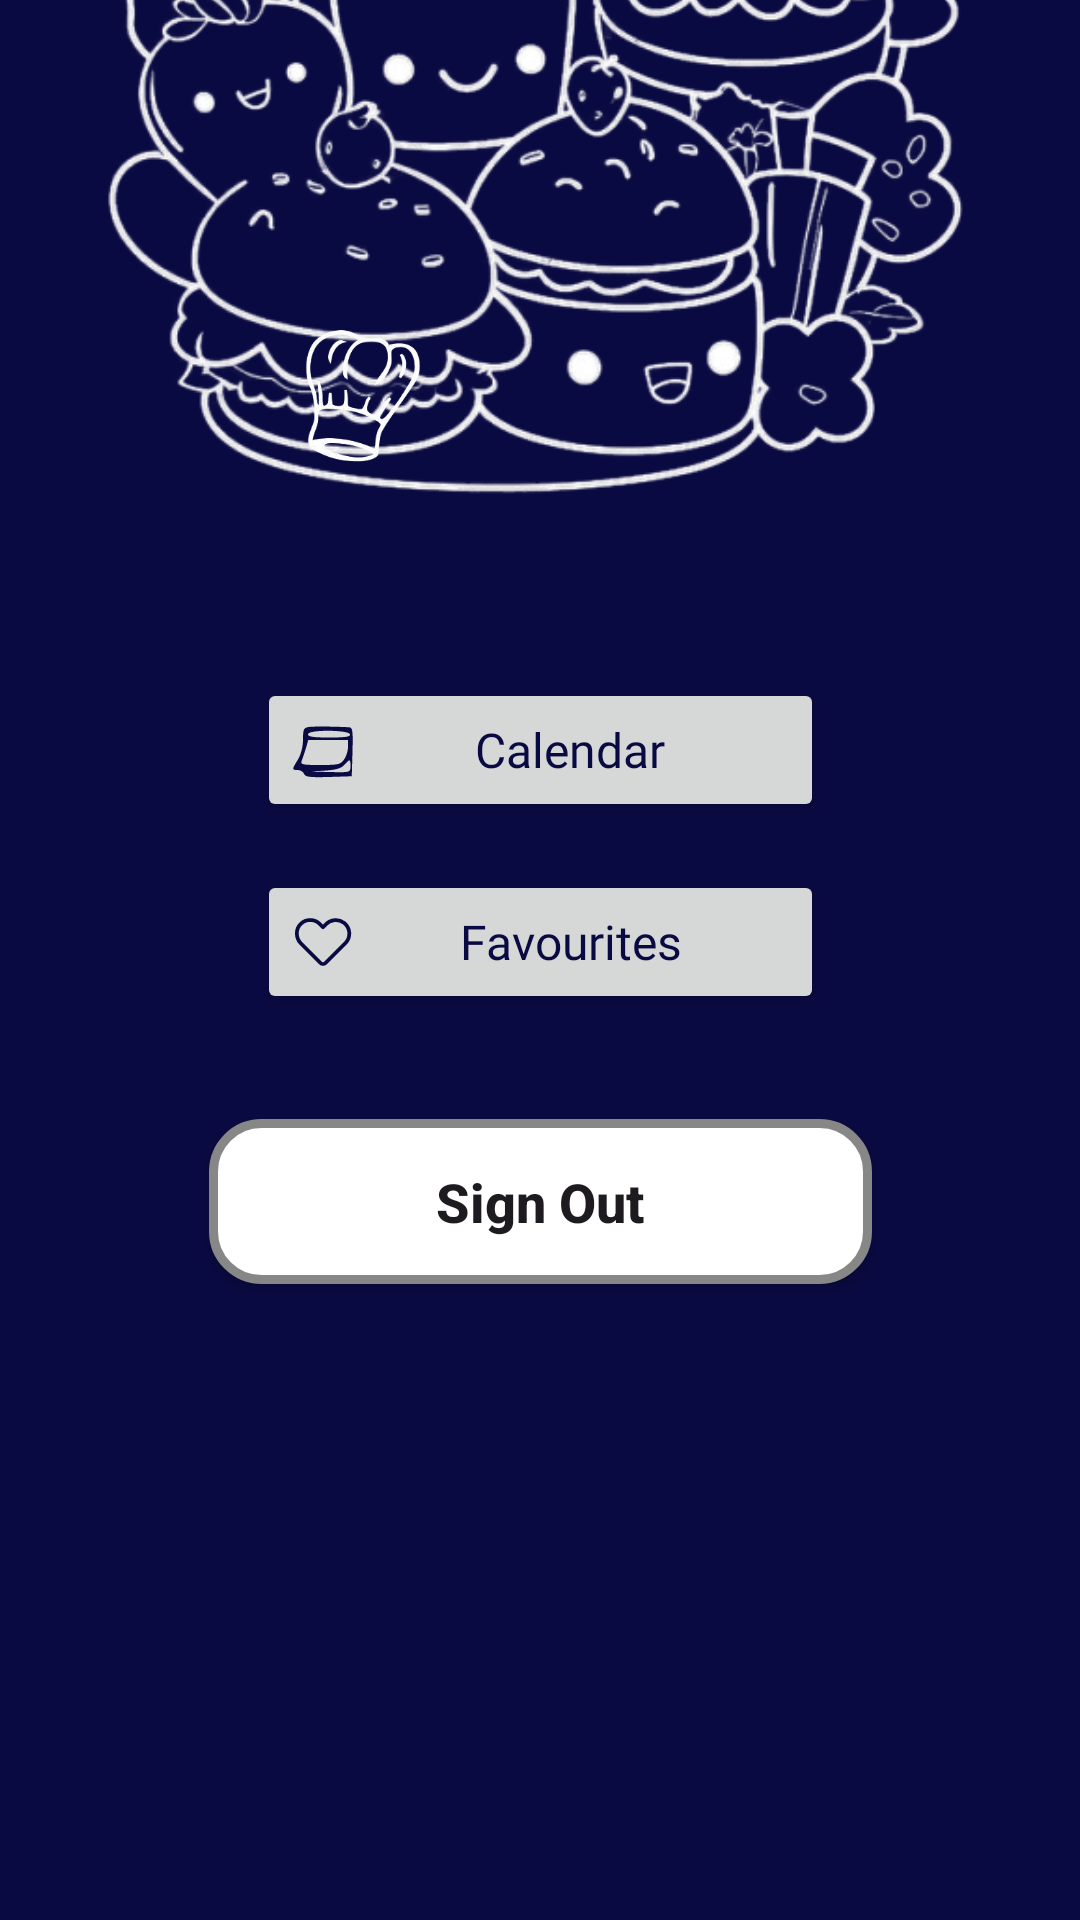

The Android layout XML behind this screen, and the referenced resources:
<!-- AndroidManifest.xml: application theme Theme.Mealme -->
<!-- res/layout/fragment_profile.xml -->
<?xml version="1.0" encoding="utf-8"?>
<androidx.constraintlayout.widget.ConstraintLayout xmlns:android="http://schemas.android.com/apk/res/android"
    xmlns:app="http://schemas.android.com/apk/res-auto"
    xmlns:tools="http://schemas.android.com/tools"
    android:id="@+id/profileLayout"
    android:layout_width="match_parent"
    android:layout_height="match_parent"
    android:background="@color/main_theme"
    tools:context=".profile.view.ProfileFragment">

    <androidx.appcompat.widget.AppCompatButton
        android:id="@+id/signOutBtn"
        android:layout_width="221dp"
        android:layout_height="55dp"
        android:layout_marginBottom="212dp"
        android:background="@drawable/button_shape"
        android:inputType="text"
        android:text="@string/signOut"
        android:textSize="18sp"
        android:textStyle="bold"
        app:layout_constraintBottom_toBottomOf="parent"
        app:layout_constraintEnd_toEndOf="parent"
        app:layout_constraintStart_toStartOf="parent" />

    <androidx.appcompat.widget.AppCompatButton
        android:id="@+id/fvrtBtn"
        android:layout_width="189dp"
        android:layout_height="48dp"
        android:layout_marginBottom="35dp"
        android:drawableStart="@drawable/heart_icon"
        android:drawableTint="@color/main_theme"
        android:fontFamily="@font/poppinssemibold"
        android:inputType="text"
        android:text="@string/favourites"
        android:textColor="@color/main_theme"
        android:textSize="16sp"
        app:layout_constraintBottom_toTopOf="@+id/signOutBtn"
        app:layout_constraintEnd_toEndOf="parent"
        app:layout_constraintHorizontal_bias="0.5"
        app:layout_constraintStart_toStartOf="parent" />

    <androidx.appcompat.widget.AppCompatButton
        android:id="@+id/wklyPlnBtn"
        android:layout_width="189dp"
        android:layout_height="48dp"
        android:layout_marginBottom="16dp"
        android:drawableStart="@drawable/calender"
        android:drawableTint="@color/main_theme"
        android:fontFamily="@font/poppinssemibold"
        android:inputType="text"
        android:text="@string/calendar"
        android:textColor="@color/main_theme"
        android:textSize="16sp"
        app:layout_constraintBottom_toTopOf="@+id/fvrtBtn"
        app:layout_constraintEnd_toEndOf="parent"
        app:layout_constraintStart_toStartOf="parent" />

    <ImageView
        android:id="@+id/imageView4"
        android:layout_width="334dp"
        android:layout_height="310dp"
        android:layout_marginBottom="39dp"
        android:src="@drawable/profile_img"
        app:layout_constraintBottom_toTopOf="@+id/wklyPlnBtn"
        app:layout_constraintEnd_toEndOf="parent"
        app:layout_constraintHorizontal_bias="0.494"
        app:layout_constraintStart_toStartOf="parent" />

    <TextView
        android:id="@+id/textView2"
        android:layout_width="wrap_content"
        android:layout_height="wrap_content"
        android:layout_marginEnd="112dp"
        android:layout_marginBottom="31dp"
        android:fontFamily="@font/poppinsbold"
        android:text="@string/the_bear"
        android:textColor="@color/white"
        android:textSize="30sp"
        app:layout_constraintBottom_toTopOf="@+id/imageView4"
        app:layout_constraintEnd_toEndOf="parent"
        app:layout_constraintStart_toEndOf="@+id/imageView5" />

    <ImageView
        android:id="@+id/imageView5"
        android:layout_width="66dp"
        android:layout_height="48dp"
        android:layout_marginStart="88dp"
        android:layout_marginTop="108dp"
        android:src="@drawable/chefshat"
        app:layout_constraintStart_toStartOf="parent"
        app:layout_constraintTop_toTopOf="parent" />
</androidx.constraintlayout.widget.ConstraintLayout>
<!-- resources referenced by this layout -->
<resources>
  <color name="main_theme">#0A0A42</color>
  <color name="white">#FFFFFFFF</color>
  <!-- drawable button_shape (drawable) -->
  <?xml version="1.0" encoding="utf-8"?>
  <ripple xmlns:android="http://schemas.android.com/apk/res/android"
      android:color="#1F000000">
  
      <item>
          <shape android:shape="rectangle">
              <corners android:radius="16dp" />
              <solid android:color="#FFFFFF" />
              <stroke
                  android:width="3dp"
                  android:color="#878787" />
              <size
                  android:width="270dp"
                  android:height="60dp" />
          </shape>
      </item>
  
  </ripple>
  <!-- drawable calender (drawable) -->
  <vector xmlns:android="http://schemas.android.com/apk/res/android" android:height="20dp" android:viewportHeight="24" android:viewportWidth="24" android:width="20dp">
        
      <path android:fillColor="#000000" android:pathData="M6.3,2.8c-2,0.3 -2.3,0.9 -2.3,5 0,2.9 -0.8,5.9 -2,8 -2.5,4 -2.5,4.2 -0.1,4.2 1,-0 2.2,0.7 2.5,1.5 0.5,1.3 2.2,1.5 9.8,1.3l9.3,-0.3 0.3,-9.8c0.2,-8.7 0.1,-9.7 -1.5,-9.8 -5.4,-0.3 -14.1,-0.4 -16,-0.1zM22.8,5.7c0.3,1 -1.8,1.3 -8.2,1.3 -6.5,-0 -8.6,-0.3 -8.6,-1.3 0,-1.9 16.1,-1.8 16.8,-0zM22,10.8c0,1.5 -0.7,3.8 -1.6,5 -1.3,2 -2.4,2.2 -9.6,2.2 -7.2,-0 -7.9,-0.2 -7.3,-1.8 0.4,-0.9 1.1,-3.2 1.7,-5l0.9,-3.2 7.9,-0 8,-0 0,2.8zM23,18.5c0,2.5 0,2.5 -8.7,2.3 -8.1,-0.2 -8.3,-0.2 -2.2,-0.5 5,-0.3 7.1,-0.9 8.4,-2.3 2.3,-2.6 2.5,-2.5 2.5,0.5z" android:strokeColor="#00000000"/>
      
  </vector>
  <!-- drawable chefshat: png bitmap (drawable, 22281 bytes) -->
  <!-- drawable heart_icon (drawable) -->
  <vector xmlns:android="http://schemas.android.com/apk/res/android" android:height="20dp" android:viewportHeight="32" android:viewportWidth="32" android:width="20dp">
        
      <path android:fillColor="@color/white" android:pathData="M16,28.72a3,3 0,0 1,-2.13 -0.88L3.57,17.54a8.72,8.72 0,0 1,-2.52 -6.25,8.06 8.06,0 0,1 8.14,-8A8.06,8.06 0,0 1,15 5.68l1,1 0.82,-0.82h0a8.39,8.39 0,0 1,11 -0.89,8.25 8.25,0 0,1 0.81,12.36L18.13,27.84A3,3 0,0 1,16 28.72ZM9.15,5.28A6.12,6.12 0,0 0,4.89 7a6,6 0,0 0,-1.84 4.33A6.72,6.72 0,0 0,5 16.13l10.3,10.3a1,1 0,0 0,1.42 0L27.23,15.91A6.25,6.25 0,0 0,29 11.11a6.18,6.18 0,0 0,-2.43 -4.55,6.37 6.37,0 0,0 -8.37,0.71L16.71,8.8a1,1 0,0 1,-1.42 0l-1.7,-1.7a6.28,6.28 0,0 0,-4.4 -1.82Z"/>
      
  </vector>
  <!-- drawable profile_img: png bitmap (drawable, 205142 bytes) -->
  <string name="calendar">Calendar</string>
  <string name="favourites">Favourites</string>
  <string name="signOut">Sign Out</string>
  <string name="the_bear">Yes, Chef!</string>
  <style name="Theme.Mealme" parent="Base.Theme.Mealme" />
  <style name="Base.Theme.Mealme" parent="Theme.Material3.DayNight.NoActionBar">
          
          
      </style>
</resources>
